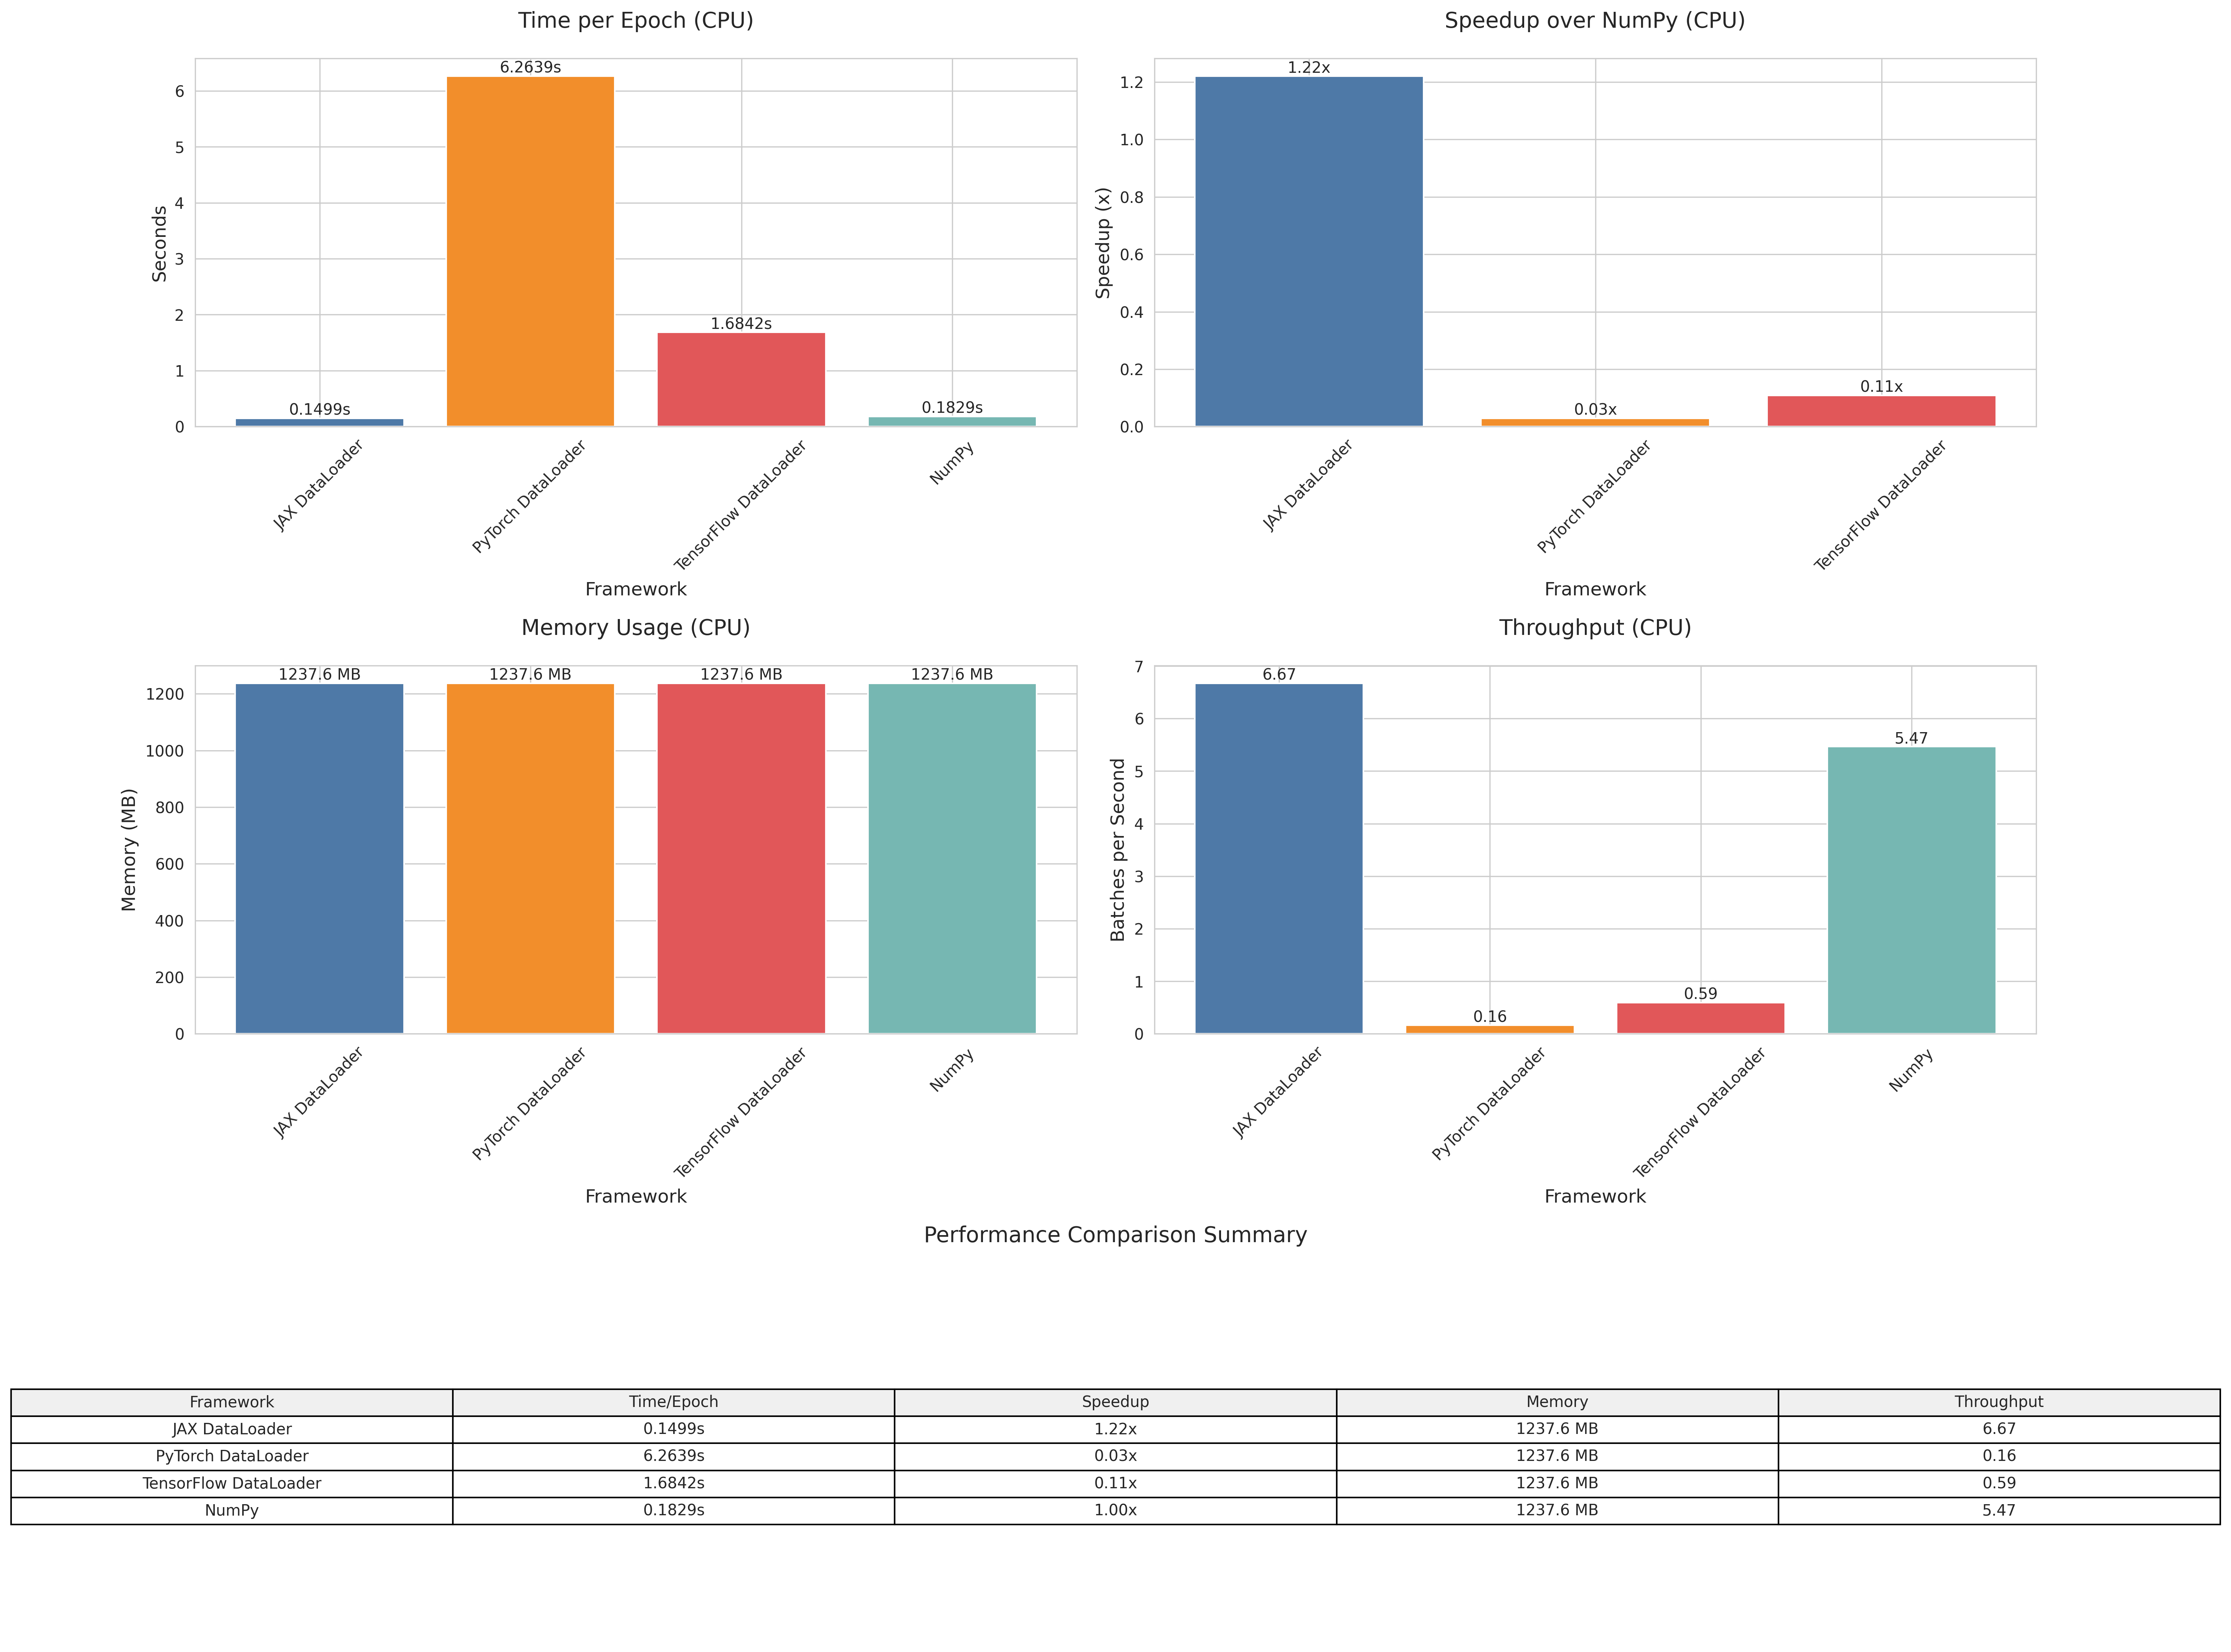

The data file committed next to this chart (first rows):
Framework, Time/Epoch, Speedup, Memory, Throughput
JAX DataLoader, 0.1499s, 1.22x, 1237.6 MB, 6.67
PyTorch DataLoader, 6.2639s, 0.03x, 1237.6 MB, 0.16
TensorFlow DataLoader, 1.6842s, 0.11x, 1237.6 MB, 0.59
NumPy, 0.1829s, 1.00x, 1237.6 MB, 5.47
